Run: headless pygame with SDL's dummy video driver; simulated clock (each Clock.tick advances the game by its frame time, no real sleeping); random seed 0; keys injected as events and as key.get_pressed() state; mouse plan: one left click at the window centre at the start of phase 2, then a move to the lower-right quarter at the start of phase 3.
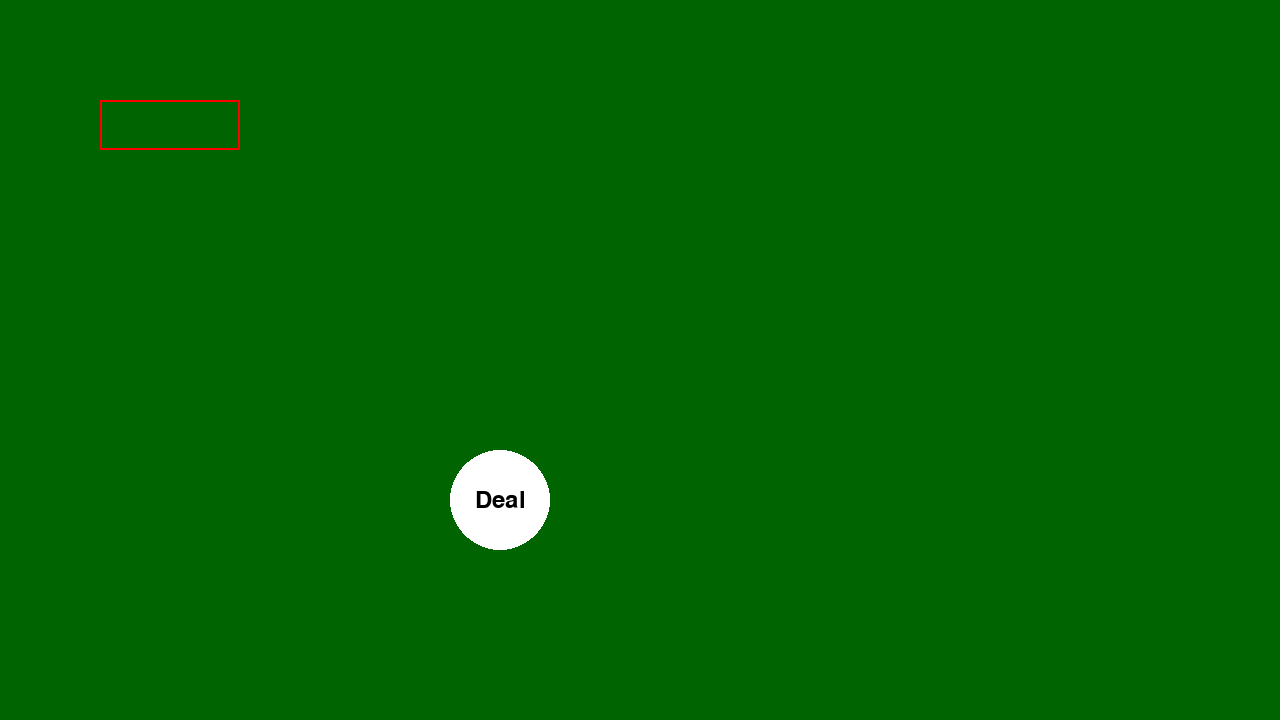
Frame 1 of 4 · flips 1–60 · no input
Frame 2 of 4 · flips 61–180 · clicked the window centre · tapped SPACE, RETURN · held RIGHT (→), D · screen unchanged from frame 1, image omitted
Frame 3 of 4 · flips 181–300 · moved the mouse to the lower-right quarter · held DOWN (↓), S · screen unchanged from frame 2, image omitted
Frame 4 of 4 · flips 301–420 · held LEFT (←), A, UP (↑), W · screen unchanged from frame 3, image omitted

The pygame program that drew these frames:

import pygame


def money_Entry_Box(new_color, new_text=' '):
    textbox = pygame.draw.rect(screen, new_color, [100,100,140,50], 2)
    color = 'black'
    text = f"{new_text}"
    font = pygame.font.Font(None, 50)
    txt_surface = font.render(text, True, color)
    #box = txt_surface.get_rect(center=textbox.center)
    screen.blit(txt_surface, (textbox.x+5, textbox.y+5))   
    return textbox

def drawRectCard(screen1, colorCard, location):
    card = pygame.draw.rect(screen1, colorCard, location)
    card_text = 'Play Again'
    card_color = 'black'
    font = pygame.font.Font(None, 36)
    surface = font.render(card_text,True,card_color)
    rect = surface.get_rect(center=card.center)
    screen.blit(surface,rect)
    return card

def drawCircle(screen1, colorCircle, location, size):
    circle = pygame.draw.circle(screen1,colorCircle,location,size)
    font = pygame.font.Font(None, 36)
    text = "Deal"
    color = "black"
    surface = font.render(text,True,color)
    circle = surface.get_rect(center=circle.center)
    screen.blit(surface,circle)
    return circle

def createNewGameMenu():
    pass

# pygame setup
pygame.init()
screen = pygame.display.set_mode((1280, 720))
clock = pygame.time.Clock()
running = True
buttons = []        #Stores game buttons for event handling
new_game_buttons = []  #Stores game buttons for event handling but only for new game
new_game = True
color = pygame.Color('red')
active = False
text = ''

while running:
    # poll for events
    
    # pygame.QUIT event means the user clicked X to close your window
    for event in pygame.event.get():
        if event.type == pygame.QUIT:
            running = False
        elif event.type == pygame.MOUSEBUTTONDOWN:
            if new_game == True:
                if money_box.collidepoint(event.pos):
                    active = not active
                else:
                    active = False
                color = 'dodgerblue2' if active else "red"
                #if new_game_buttons[0].collidepoint(event.pos):
                if deal_button.collidepoint(event.pos):
                        print("yobb")
                        print(buttons)
                        new_game = False
            else:
                #A button like "Hit" has been pressed. Implement dealing logic
                print(buttons)
                if buttons[0].collidepoint(event.pos):
                    print("yo")
                elif buttons[1].collidepoint(event.pos):
                    print("yooo")
        
        elif event.type == pygame.KEYDOWN:
            if active:
                if event.key == pygame.K_RETURN:
                    print(text)
                    text = ''
                elif event.key == pygame.K_BACKSPACE:
                    text = text[:-1]
                else:
                    text += event.unicode

                
        
                
    # fill the screen with a color to wipe away anything from last frame
    screen.fill("dark green")
    
    # RENDER YOUR GAME HERE
  
    if new_game == True:
        #new_game_buttons.append(drawCircle(screen, "white", [500,500], 50))
        deal_button = drawCircle(screen, "white", [500,500], 50)
        money_box = money_Entry_Box(color, text)
    else:
        buttons.append(drawRectCard(screen, "white",[100,100,100,100]))
        buttons.append(drawRectCard(screen, "white",[500,100,100,300]))

    # flip() the display to put your work on screen
    pygame.display.flip()
    
    clock.tick(60)  # limits FPS to 60

pygame.quit()
